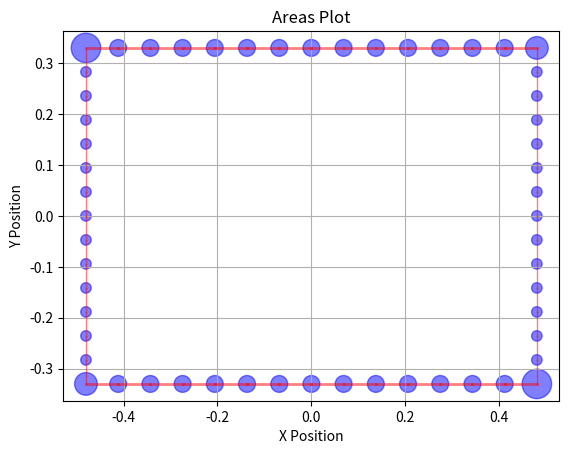
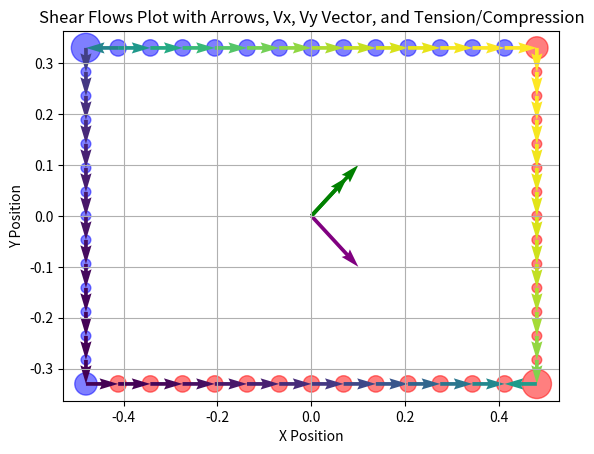

The matplotlib source for these figures, in order:
import numpy as np
import matplotlib.pyplot as plt



#Checked 15/12/2024
def compute_Ixx_Iyy_Ixy(w, h, t_top_bottom, t_sides,d, a, cornerIxx=None):
    # See Cross_section.png, x is horizontal and centered pointing right. y is vertical and centered asumes corners are squares
    Ixx_corner = (1/12) * (d**4) + a*(((h/2 - d/2))**2)
    Iyy_corner = (1/12) * (d**4) + a*(((w/2 - d/2))**2)
    if cornerIxx is not None:
        Ixx_corner = cornerIxx + a*(((h/2 - d/2))**2)
        Iyy_corner = cornerIxx + a*(((w/2 - d/2))**2)
    Ixx_corners = Ixx_corner*4
    Iyy_corners = Iyy_corner*4

    Ixx_horizontal_plates = 2*((t_top_bottom*w)*((h/2)**2))
    Iyy_horizontal_plates = t_top_bottom*(w**3)/6

    Ixx_vertical_plates = t_sides*(h**3)/6
    Iyy_vertical_plates = 2*((t_sides*h)*((w/2)**2))

    Ixx = Ixx_horizontal_plates + Ixx_vertical_plates + Ixx_corners
    Iyy = Iyy_horizontal_plates + Iyy_vertical_plates + Iyy_corners

    Ixy = 0

    return Ixx, Iyy, Ixy

#Checked 15/12/2024
def compute_area(w, h, t_top_bottom, t_sides,d, a):
    return 4*a + 2*t_top_bottom*w + 2*t_sides*h

#Checked 15/12/2024
def compute_bending_tension(Mx, My, Ixx, Iyy, Ixy, x, y, Nz=None, area=None):
    a = Mx*Iyy - My*Ixy
    b = My*Ixx - Mx*Ixy
    c = Ixx*Iyy - Ixy*Ixy
    tension = (-1*a*y + b*x)/c  #why is there a minus sign here? apparently its going to break
    if area is not None and Nz is not None:
        tension += Nz/area
    return tension

#Checked 15/12/2024
def check_bending_ok(w, h, t_top_bottom, t_sides,d, a, Mx, My, tension_max, cornerIxx=None, Nz=None, area=None):
    '''Returns true, SF if nothing breaks and false, SF if tension_max is reached'''
    Ixx, Iyy, Ixy = compute_Ixx_Iyy_Ixy(w, h, t_top_bottom, t_sides,d, a, cornerIxx)
    test_coordinates = np.array([[w/2, h/2],[-w/2, h/2], [-w/2, -h/2], [w/2, -h/2]])
    tensions = np.array([0,0,0,0])
    for i in range(4):
        tensions[i] = compute_bending_tension(Mx, My, Ixx, Iyy, Ixy, test_coordinates[i,0], test_coordinates[i,1], Nz=Nz, area=area)
    SF = tension_max/tensions.max()
    if SF > 1:
        return True, SF
    else:
        return False, SF

#Checked 15/12/2024
def find_areas(w, h, t_top_bottom, t_sides,d, a, Mx, My, tension_max):
    failure, SF = check_bending_ok(w, h, t_top_bottom, t_sides,d, a, Mx, My, tension_max)
    while SF > 1.01 or SF < 1:
        failure, SF = check_bending_ok(w, h, t_top_bottom, t_sides, d, a, Mx, My, tension_max)
        a = a/SF
    return a

# SHEAR ANALYSIS-------------------------------------

def create_areas_and_thicknesses(w, h, d, a, subdivisions, top_thickness, side_thickness):
    up_pos = (h - d) / 2
    right_pos = (w - d) / 2
    areas = np.array([[right_pos, up_pos, a]])
    thicknesses = np.array([side_thickness])
    for i in range(subdivisions - 1):
        areas = np.append(areas, np.array([[right_pos, up_pos - ((i + 1) * up_pos * 2 / subdivisions), 0]]), axis=0)
        thicknesses = np.append(thicknesses, np.array([side_thickness]))
    areas = np.append(areas, np.array([[right_pos, -up_pos, a]]), axis=0)
    thicknesses = np.append(thicknesses, np.array([top_thickness]))
    for i in range(subdivisions - 1):
        areas = np.append(areas, np.array([[right_pos - ((i + 1) * right_pos * 2 / subdivisions), -up_pos, 0]]), axis=0)
        thicknesses = np.append(thicknesses, np.array([top_thickness]))
    areas = np.append(areas, np.array([[-right_pos, -up_pos, a]]), axis=0)
    thicknesses = np.append(thicknesses, np.array([side_thickness]))
    for i in range(subdivisions - 1):
        areas = np.append(areas, np.array([[-right_pos, -up_pos + ((i + 1) * up_pos * 2 / subdivisions), 0]]), axis=0)
        thicknesses = np.append(thicknesses, np.array([side_thickness]))
    areas = np.append(areas, np.array([[-right_pos, up_pos, a]]), axis=0)
    thicknesses = np.append(thicknesses, np.array([top_thickness]))
    for i in range(subdivisions - 1):
        areas = np.append(areas, np.array([[-right_pos + ((i + 1) * right_pos * 2 / subdivisions), up_pos, 0]]), axis=0)
        thicknesses = np.append(thicknesses, np.array([top_thickness]))
    return areas, thicknesses


def plot_areas(areas, thicknesses):
    # Extract x, y coordinates and sizes
    x = areas[:, 0]
    y = areas[:, 1]
    sizes = (areas[:, 2]) * 1000000 + 10  # Adjust scaling factor for better visualization

    # Plot points
    plt.scatter(x, y, s=sizes, c='blue', alpha=0.5)

    # Plot lines with varying thicknesses
    for i in range(len(x) - 1):
        plt.plot(x[i:i + 2], y[i:i + 2], linestyle='-', color='red', alpha=0.5, linewidth=thicknesses[i] * 1000)

    # Connect the last point to the first one
    plt.plot([x[-1], x[0]], [y[-1], y[0]], linestyle='-', color='red', alpha=0.5, linewidth=thicknesses[-1] * 1000)

    plt.xlabel('X Position')
    plt.ylabel('Y Position')
    plt.title('Areas Plot')
    plt.grid(True)
    plt.show()

def get_distance(x1, y1, x2, y2):
    return np.sqrt((x1 - x2) ** 2 + (y1 - y2) ** 2)

def update_areas_bending(areas, thicknesses, Mx, My, Ixx, Iyy, Ixy):
    i=0
    for area in areas:
        term_2 = 2+ compute_bending_tension(Mx, My, Ixx, Iyy, Ixy, areas[i-1, 0], areas[i-1, 1])/compute_bending_tension(Mx, My, Ixx, Iyy, Ixy, areas[i, 0], areas[i, 1])
        extra_area_1 = term_2*(thicknesses[i-1]*get_distance(areas[i-1, 0], areas[i-1, 1], areas[i,0], areas[i,1]))/6
        if i+1 < np.size(areas, axis=0):
            term_2 = 2+ compute_bending_tension(Mx, My, Ixx, Iyy, Ixy, areas[i+1, 0], areas[i+1, 1])/compute_bending_tension(Mx, My, Ixx, Iyy, Ixy, areas[i, 0], areas[i, 1])
            extra_area_2 = term_2 * (thicknesses[i] * get_distance(areas[i + 1, 0], areas[i + 1, 1], areas[i, 0], areas[i, 1])) / 6
            areas[i, 2] += extra_area_1+extra_area_2
        else:
            term_2 = 2 + compute_bending_tension(Mx, My, Ixx, Iyy, Ixy, areas[0, 0], areas[0, 1]) / compute_bending_tension(Mx, My, Ixx, Iyy, Ixy, areas[i, 0], areas[i, 1])
            extra_area_2 = term_2 * (thicknesses[i] * get_distance(areas[0, 0], areas[0, 1], areas[i, 0], areas[i, 1])) / 6
            areas[i, 2] += extra_area_1 + extra_area_2
        i+=1
def parallel_axis_theorem(Ic, A, d):
    return Ic + A * d**2
def compute_Ixx_Iyy_with_parallel_axis(areas):
    Ixx = 0
    Iyy = 0
    centroid_x = np.mean(areas[:, 0])
    centroid_y = np.mean(areas[:, 1])

    for area in areas:
        x, y, A = area
        d_x = x - centroid_x
        d_y = y - centroid_y
        # Assuming point areas
        Ic = 0  # Moment of inertia for a square about its centroid
        Ixx += parallel_axis_theorem(Ic, A, d_y)
        Iyy += parallel_axis_theorem(Ic, A, d_x)

    return Ixx, Iyy

def compute_shear_flows(areas, Vx, Vy, subdivisions,thicknesses, h,d,w):
    Ixy = 0
    Ixx, Iyy = compute_Ixx_Iyy_with_parallel_axis(areas)
    a = -1* (Vy*Iyy)/(Ixx*Iyy)
    b = -1* (Vx*Ixx)/(Ixx*Iyy)
    qb = np.empty_like(thicknesses)
    for i in range(np.size(areas, axis=0)):
        sum_br_y = np.sum(np.multiply(areas[:(i+1), 2], areas[:(i+1), 1]))
        sum_br_x = np.sum(np.multiply(areas[:(i+1), 2], areas[:(i+1), 0]))
        qb[i] = a*sum_br_y + b*sum_br_x
    totaltorque=0
    moment_arm=(h-d)/2
    length = (w-d)/subdivisions
    index=0
    for i in range(4):
        if moment_arm==(h-d)/2:
            moment_arm=(w-d)/2
            length = (h - d)/subdivisions
        else:
            moment_arm=(h-d)/2
            length = (w - d) / subdivisions
        for j in range(subdivisions):
            totaltorque += qb[index]*moment_arm*length
            index += 1
    qs0 = np.zeros_like(qb)
    qs0[:] = -1*(totaltorque/(2*(h-d)*(w-d)))
    q = np.add(qb, qs0)
    return q, q.max()

def check_shear_ok(shear_flow, t_top_bottom, t_sides, max_allow_shear, thicknesses):
    shear = np.zeros_like(thicknesses)
    SF_shear_top_bottom = 0
    SF_shear_sides = 0
    max_shear = 0
    for i in range(np.size(shear)):
        if (i >= 0 and i <= int(np.size(shear)/4)) or (i >= int(np.size(shear)/2) and i <= int(3*np.size(shear)/4)):
            thickness = t_sides
        else:
            thickness = t_top_bottom

        shear[i] = np.abs(np.divide(shear_flow[i], thickness))

    shear_in_top_bottom = np.concatenate((shear[0:(int(np.size(shear)/4))], shear[int(np.size(shear)/2):int(3*np.size(shear)/4)]), axis=0)
    SF_shear_top_bottom = max_allow_shear/max(shear_in_top_bottom)
    shear_in_sides = np.concatenate((shear[int(np.size(shear)/4):int(np.size(shear)/2)], shear[int(3*np.size(shear)/4):int(np.size(shear))]), axis=0)
    SF_shear_sides = max_allow_shear/max(shear_in_sides)
    '''SF_shear = max_allow_shear/shear.max()
    print(SF_shear)
    if SF_shear > 1:
        return True, SF_shear
    else:
        return False, SF_shear'''
    return SF_shear_top_bottom > 1, SF_shear_sides > 1, SF_shear_top_bottom, SF_shear_sides



def plot_shear_flows(areas, shear_flows, thicknesses):
    # Extract x, y coordinates and sizes
    x = areas[:, 0]
    y = areas[:, 1]
    sizes = (areas[:, 2]) * 1000000 + 10  # Adjust scaling factor for better visualization

    # Plot points
    plt.scatter(x, y, s=sizes, c='blue', alpha=0.5)

    # Plot lines with varying thicknesses and shear flow values as annotations
    for i in range(len(x) - 1):
        plt.plot(x[i:i + 2], y[i:i + 2], linestyle='-', color='red', alpha=0.5, linewidth=thicknesses[i] * 1000)
        plt.text((x[i] + x[i + 1]) / 2, (y[i] + y[i + 1]) / 2, f'{shear_flows[i]:.2f}', color='green')

    # Connect the last point to the first one
    plt.plot([x[-1], x[0]], [y[-1], y[0]], linestyle='-', color='red', alpha=0.5, linewidth=thicknesses[-1] * 1000)
    plt.text((x[-1] + x[0]) / 2, (y[-1] + y[0]) / 2, f'{shear_flows[-1]:.2f}', color='green')

    plt.xlabel('X Position')
    plt.ylabel('Y Position')
    plt.title('Shear Flows Plot')
    plt.grid(True)
    plt.show()
def plot_shear_flows_with_arrows(areas, shear_flows, Vx, Vy):
    # Extract x, y coordinates and sizes
    x = areas[:, 0]
    y = areas[:, 1]
    sizes = (areas[:, 2]) * 1000000 + 10  # Adjust scaling factor for better visualization

    # Plot points
    plt.scatter(x, y, s=sizes, c='blue', alpha=0.5)

    # Compute arrow directions and lengths
    dx = np.diff(x, append=x[0])
    dy = np.diff(y, append=y[0])

    # Adjust start positions and directions based on the sign of shear flows
    start_x = np.zeros_like(x)
    start_y = np.zeros_like(y)
    for i in range(len(shear_flows)):
        if shear_flows[i] < 0:
            if i+1 < np.size(x):
                start_x[i], start_y[i] = x[i + 1], y[i + 1]
            else:
                start_x[i], start_y[i] = x[0], y[0]
            dx[i], dy[i] = -dx[i], -dy[i]
        else:
            start_x[i], start_y[i] = x[i], y[i]

    # Normalize the lengths of the arrows based on shear flows
    lengths = np.sqrt(dx ** 2 + dy ** 2)
    arrow_lengths = shear_flows / np.max(np.abs(shear_flows)) * lengths

    # Plot arrows for shear flows
    plt.quiver(start_x, start_y, dx, dy, shear_flows, angles='xy', scale_units='xy', scale=1, color='green')

    # Plot Vx and Vy vectors
    centroid_x = np.mean(x)
    centroid_y = np.mean(y)
    plt.quiver(centroid_x, centroid_y, Vx / 700000, Vy / 700000, color='purple', scale=1, scale_units='xy', angles='xy')

    plt.xlabel('X Position')
    plt.ylabel('Y Position')
    plt.title('Shear Flows Plot with Arrows and Vx, Vy Vector')
    plt.grid(True)
    plt.show()


def plot_shear_flows_with_arrows_and_tension(areas, shear_flows, Vx, Vy, Mx, My, Ixx, Iyy, Ixy):
    # Extract x, y coordinates and sizes
    x = areas[:, 0]
    y = areas[:, 1]
    sizes = (areas[:, 2]) * 1000000 + 2  # Adjust scaling factor for better visualization

    # Calculate tension/compression at each point
    tensions = np.array([compute_bending_tension(Mx, My, Ixx, Iyy, Ixy, xi, yi) for xi, yi in zip(x, y)])

    # Define colors based on tension and compression
    colors = ['red' if t > 0 else 'blue' for t in tensions]

    # Plot points with colors based on tension/compression
    plt.scatter(x, y, s=sizes, c=colors, alpha=0.5)

    # Compute arrow directions and lengths
    dx = np.diff(x, append=x[0])
    dy = np.diff(y, append=y[0])

    # Adjust start positions and directions based on the sign of shear flows
    start_x = np.zeros_like(x)
    start_y = np.zeros_like(y)
    for i in range(len(shear_flows)):
        if shear_flows[i] < 0:
            if i + 1 < np.size(x):
                start_x[i], start_y[i] = x[i + 1], y[i + 1]
            else:
                start_x[i], start_y[i] = x[0], y[0]
            dx[i], dy[i] = -dx[i], -dy[i]
        else:
            start_x[i], start_y[i] = x[i], y[i]

    # Normalize the lengths of the arrows based on shear flows
    lengths = np.sqrt(dx ** 2 + dy ** 2)
    arrow_lengths = shear_flows / np.max(np.abs(shear_flows)) * lengths

    # Plot arrows for shear flows
    plt.quiver(start_x, start_y, dx, dy, shear_flows, angles='xy', scale_units='xy', scale=1, color='green')

    # Plot Vx and Vy vectors
    centroid_x = np.mean(x)
    centroid_y = np.mean(y)
    plt.quiver(centroid_x, centroid_y, Vx, Vy, color='purple', scale=1000000, scale_units='xy', angles='xy')
    plt.quiver(centroid_x, centroid_y, Mx, My, color='green', scale=1000, scale_units='xy', angles='xy')
    plt.quiver(centroid_x, centroid_y, Mx, My, color='green', scale=1300, scale_units='xy', angles='xy')

    plt.xlabel('X Position')
    plt.ylabel('Y Position')
    plt.title('Shear Flows Plot with Arrows, Vx, Vy Vector, and Tension/Compression')
    plt.grid(True)
    plt.show()


# Example usage with your current setup
w, h, d = 1, 0.7, 0.04
top_thickness = 0.002
sides_thickness = 0.001
subdivisions = 14
#
a = find_areas(w, h, top_thickness, sides_thickness, d, 100, 100, 300, 200000)
Ixx, Iyy, Ixy = compute_Ixx_Iyy_Ixy(w, h, top_thickness, sides_thickness, d, a)
areas, thicknesses = create_areas_and_thicknesses(w, h, d, a, subdivisions, top_thickness, sides_thickness)
update_areas_bending(areas, thicknesses, 100, 100, Ixx, Iyy, Ixy)
plot_areas(areas, thicknesses)
qb, qbmax = compute_shear_flows(areas, 100000, -100000, subdivisions, thicknesses, h, d, w)
print(qb)
# #283000000 is the aluminium 2024 shear strength
check_shear_ok(qb, top_thickness, sides_thickness, 283000000, thicknesses)
plot_shear_flows_with_arrows_and_tension(areas, qb, 100000, -100000, 100, 100, Ixx, Iyy, Ixy)
